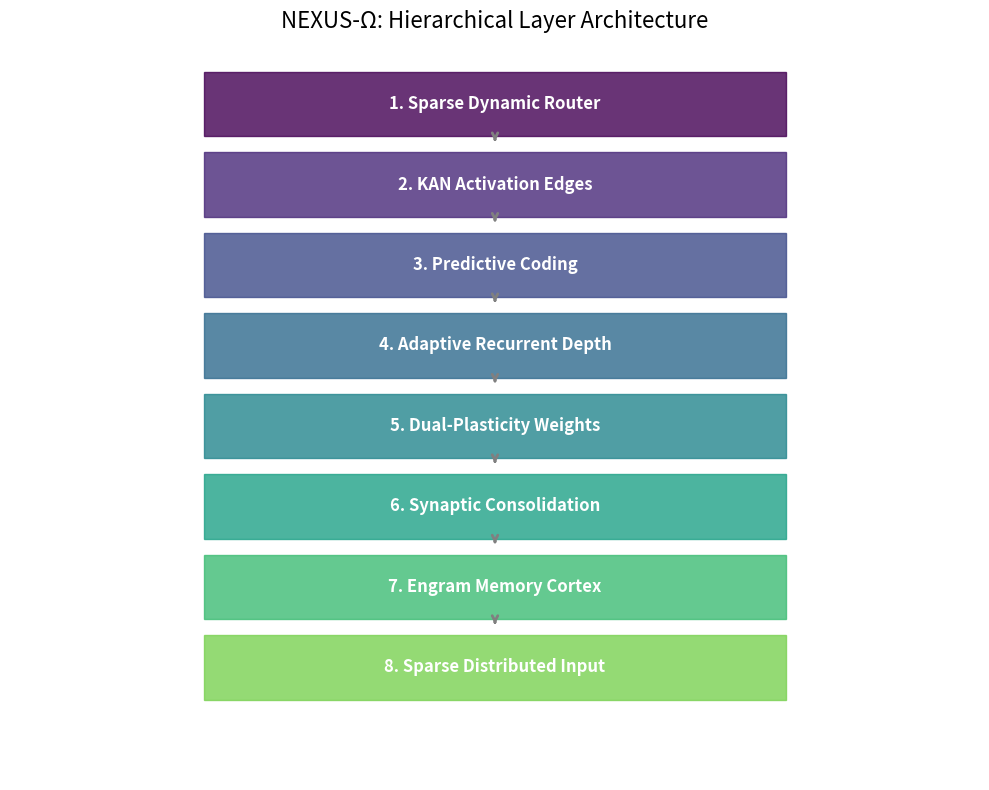
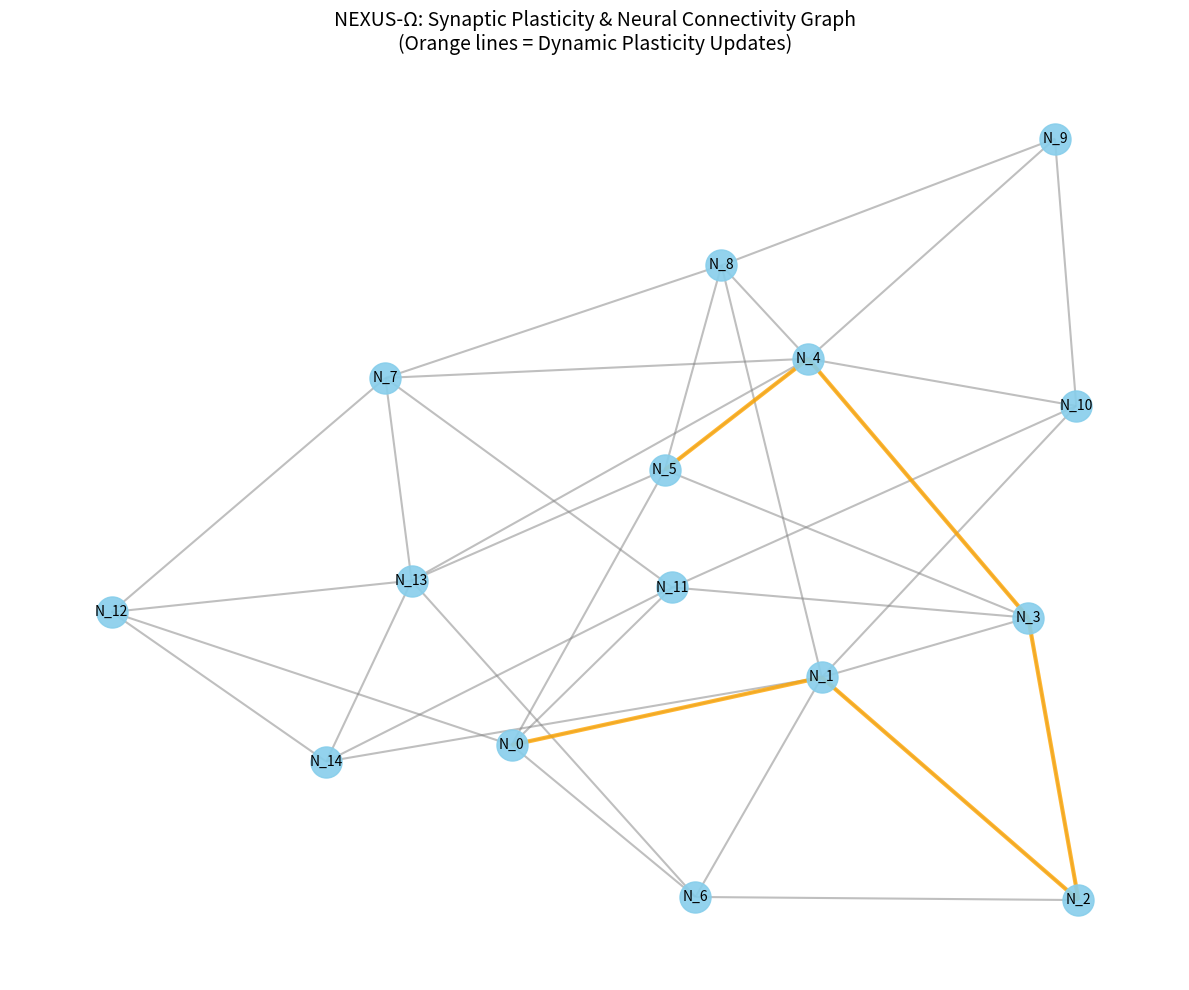
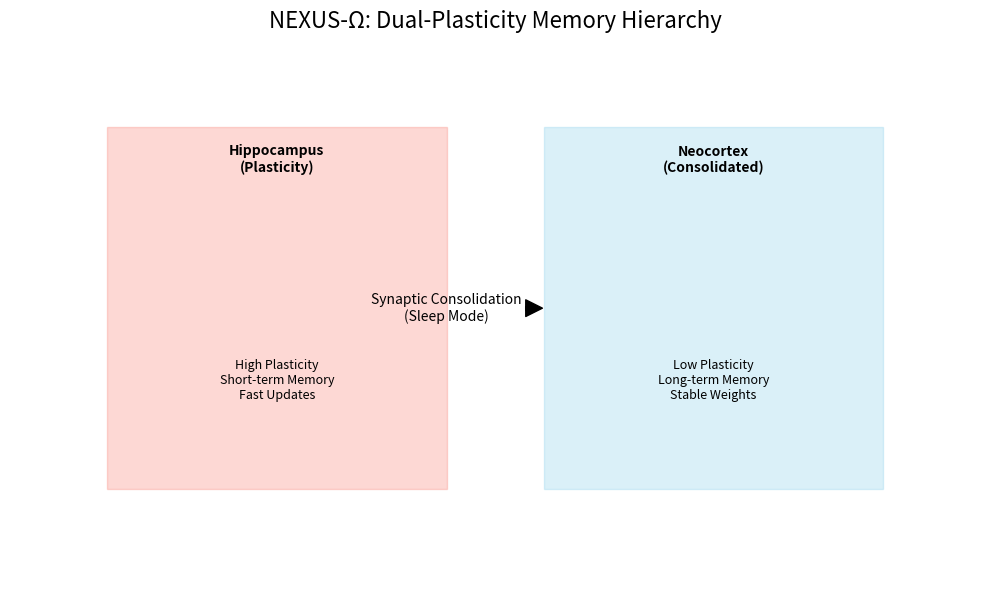

Reproduce these figures in Python, in order.
import networkx as nx
import matplotlib.pyplot as plt
import numpy as np
import os
import shutil

def generate_architecture_diagram():
    """
    Generates a professional diagram showing the 8 layers of NEXUS-Ω.
    """
    layers = [
        "1. Sparse Dynamic Router",
        "2. KAN Activation Edges",
        "3. Predictive Coding",
        "4. Adaptive Recurrent Depth",
        "5. Dual-Plasticity Weights",
        "6. Synaptic Consolidation",
        "7. Engram Memory Cortex",
        "8. Sparse Distributed Input"
    ]

    fig, ax = plt.subplots(figsize=(10, 8))
    ax.set_xlim(0, 10)
    ax.set_ylim(0, len(layers) + 1)

    # Colors for a modern, professional look
    colors = plt.cm.viridis(np.linspace(0, 0.8, len(layers)))

    for i, layer in enumerate(layers):
        # Draw layer block
        rect = plt.Rectangle((2, len(layers) - i), 6, 0.8, color=colors[i], alpha=0.8)
        ax.add_patch(rect)

        # Add text
        ax.text(5, len(layers) - i + 0.4, layer, color='white',
                ha='center', va='center', fontsize=12, fontweight='bold')

        # Draw arrow to next layer
        if i < len(layers) - 1:
            ax.annotate('', xy=(5, len(layers) - i - 0.1),
                        xytext=(5, len(layers) - i),
                        arrowprops=dict(arrowstyle='->', color='gray', lw=2))

    ax.set_title("NEXUS-Ω: Hierarchical Layer Architecture", fontsize=16, pad=20)
    ax.axis('off')

    plt.tight_layout()
    plt.savefig("architecture_layers.png", dpi=300)
    print("[OK] Created architecture_layers.png")

def generate_neural_network_diagram():
    """
    Generates a graph representing the connectivity and self-updating plasticity.
    """
    G = nx.Graph()

    # Define nodes: base weights (static) and plastic weights (dynamic)
    num_neurons = 15
    nodes = [f"N_{i}" for i in range(num_neurons)]
    G.add_nodes_from(nodes)

    # Create a dense-ish connectivity with some clusters
    for i in range(num_neurons):
        for j in range(i + 1, num_neurons):
            if np.random.rand() < 0.25: # Sparsity
                G.add_edge(nodes[i], nodes[j])

    # Add "Plasticity Feedback" loops
    for i in range(5):
        G.add_edge(nodes[i], nodes[i+1], type='plastic')

    plt.figure(figsize=(12, 10))
    pos = nx.spring_layout(G, seed=42)

    # Draw nodes
    nx.draw_networkx_nodes(G, pos, node_size=500, node_color='skyblue', alpha=0.9)
    nx.draw_networkx_labels(G, pos, font_size=10, font_family='sans-serif')

    # Draw edges
    edges = G.edges()
    nx.draw_networkx_edges(G, pos, width=1.5, edge_color='gray', alpha=0.5)

    # Highlight plastic edges (the ones that "fire together wire together")
    plastic_edges = [(u, v) for u, v, d in G.edges(data=True) if d.get('type') == 'plastic']
    nx.draw_networkx_edges(G, pos, edgelist=plastic_edges, width=3, edge_color='orange', alpha=0.8)

    plt.title("NEXUS-Ω: Synaptic Plasticity & Neural Connectivity Graph\n(Orange lines = Dynamic Plasticity Updates)", fontsize=14)
    plt.axis('off')

    plt.tight_layout()
    plt.savefig("neural_connectivity.png", dpi=300)
    print("[OK] Created neural_connectivity.png")

def generate_memory_diagram():
    """
    Generates a diagram showing the Dual-Plasticity (Hippocampus/Neocortex) memory hierarchy.
    """
    fig, ax = plt.subplots(figsize=(10, 6))
    ax.set_xlim(0, 10)
    ax.set_ylim(0, 6)

    # Draw two main regions
    # Hippocampus (Fast, Plastic)
    ax.add_patch(plt.Rectangle((1, 1), 3.5, 4, color='salmon', alpha=0.3, label='Hippocampus (Fast)'))
    ax.text(2.75, 4.5, "Hippocampus\n(Plasticity)", ha='center', fontweight='bold')

    # Neocortex (Slow, Stable)
    ax.add_patch(plt.Rectangle((5.5, 1), 3.5, 4, color='skyblue', alpha=0.3, label='Neocortex (Stable)'))
    ax.text(7.25, 4.5, "Neocortex\n(Consolidated)", ha='center', fontweight='bold')

    # Draw "Consolidation" arrow
    ax.annotate('Synaptic Consolidation\n(Sleep Mode)', xy=(5.5, 3), xytext=(4.5, 3),
                arrowprops=dict(facecolor='black', shrink=0.05, width=2),
                ha='center', va='center', fontsize=10)

    # Add details
    ax.text(2.75, 2, "High Plasticity\nShort-term Memory\nFast Updates", ha='center', fontsize=9)
    ax.text(7.25, 2, "Low Plasticity\nLong-term Memory\nStable Weights", ha='center', fontsize=9)

    ax.set_title("NEXUS-Ω: Dual-Plasticity Memory Hierarchy", fontsize=16)
    ax.axis('off')

    plt.tight_layout()
    plt.savefig("memory_hierarchy.png", dpi=300)
    print("[OK] Created memory_hierarchy.png")

if __name__ == "__main__":
    # We need to ensure directories exist
    os.makedirs("docs/diagrams", exist_ok=True)

    # Generate all three
    generate_architecture_diagram()
    generate_neural_network_diagram()
    generate_memory_diagram()

    # Move to correct folder for repo
    import shutil
    shutil.move("architecture_layers.png", "docs/diagrams/architecture_layers.png")
    shutil.move("neural_connectivity.png", "docs/diagrams/neural_connectivity.png")
    shutil.move("memory_hierarchy.png", "docs/diagrams/memory_hierarchy.png")

    print("\n[DONE] All diagrams generated and saved to docs/diagrams/")
